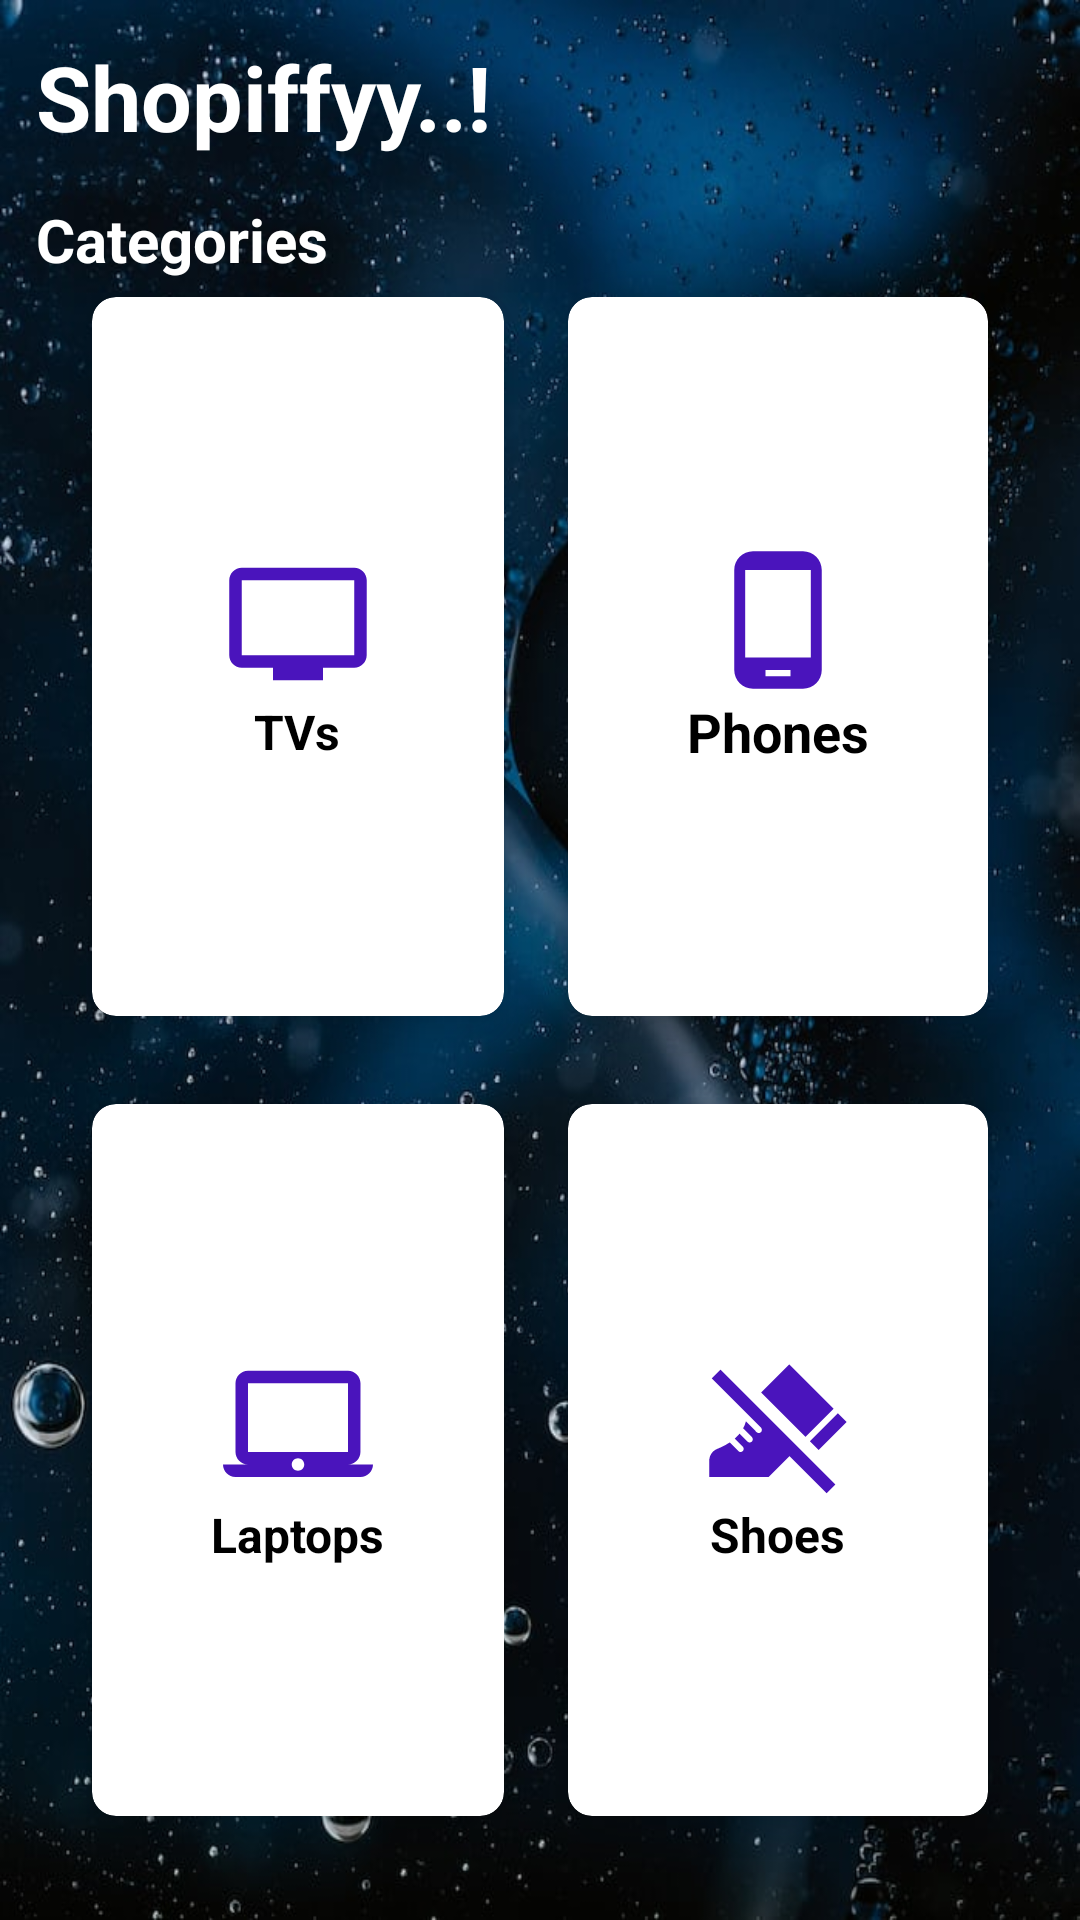

Layout XML and referenced resources for this Android screen:
<!-- AndroidManifest.xml: application theme Theme.School5 -->
<!-- res/layout/activity_main.xml -->
<?xml version="1.0" encoding="utf-8"?>
<RelativeLayout xmlns:android="http://schemas.android.com/apk/res/android"
    xmlns:app="http://schemas.android.com/apk/res-auto"
    xmlns:tools="http://schemas.android.com/tools"
    android:layout_width="match_parent"
    android:layout_height="match_parent"
    android:background="@drawable/bg6"
    tools:context=".MainActivity">

    <TextView
        android:id="@+id/txtDash"
        android:layout_width="wrap_content"
        android:layout_height="wrap_content"
        android:layout_marginStart="12dp"
        android:layout_marginTop="12dp"
        android:layout_marginEnd="12dp"
        android:layout_marginBottom="12dp"
        android:text="Shopiffyy..!"
        android:textColor="@color/white"
        android:textSize="30sp"
        android:textStyle="bold" />
    <TextView
        android:id="@+id/txtCategories"
        android:layout_width="wrap_content"
        android:layout_height="wrap_content"
        android:layout_below="@id/txtDash"
        android:layout_marginStart="12dp"
        android:layout_marginTop="2dp"
        android:layout_marginEnd="12dp"
        android:layout_marginBottom="12dp"
        android:text="Categories"
        android:textColor="@color/white"
        android:textSize="20dp"
        android:textStyle="bold" />

    <GridLayout
        android:layout_width="match_parent"
        android:layout_height="match_parent"
        android:layout_below="@id/txtDash"
        android:layout_marginTop="20dp"
        android:layout_margin="20dp"
        android:columnCount="2"
        android:rowCount="3">

        <androidx.cardview.widget.CardView
            android:layout_width="wrap_content"
            android:layout_height="wrap_content"
            android:layout_gravity="fill"
            android:layout_columnWeight="1"
            android:layout_rowWeight="1"
            android:layout_row="0"
            android:layout_column="1"
            app:cardCornerRadius="8dp"
            app:cardElevation="8dp"
            app:cardUseCompatPadding="true"
            app:cardBackgroundColor="@color/white">

            <LinearLayout
                android:layout_width="wrap_content"
                android:layout_height="wrap_content"
                android:layout_gravity="center_vertical|center_horizontal"
                android:gravity="center"
                android:orientation="vertical">

                <ImageButton
                    android:id="@+id/Phones"
                    android:layout_width="wrap_content"
                    android:layout_height="wrap_content"
                    android:background="@color/white"
                    android:src="@drawable/ic_baseline_phone_android_24"/>
                <TextView
                    android:layout_width="wrap_content"
                    android:layout_height="wrap_content"
                    android:text="Phones"
                    android:textSize="18dp"
                    android:textStyle="bold"
                    android:textColor="@color/black"/>

            </LinearLayout>

        </androidx.cardview.widget.CardView>
        <androidx.cardview.widget.CardView
            android:layout_width="wrap_content"
            android:layout_height="wrap_content"
            android:layout_gravity="fill"
            android:layout_columnWeight="1"
            android:layout_rowWeight="1"
            android:layout_row="1"
            android:layout_column="0"
            app:cardCornerRadius="8dp"
            app:cardElevation="8dp"
            app:cardUseCompatPadding="true"
            app:cardBackgroundColor="@color/white">

            <LinearLayout
                android:layout_width="wrap_content"
                android:layout_height="wrap_content"
                android:layout_gravity="center_vertical|center_horizontal"
                android:gravity="center"
                android:orientation="vertical">

                <ImageButton
                    android:id="@+id/laptops"
                    android:layout_width="wrap_content"
                    android:layout_height="wrap_content"
                    android:background="@color/white"
                    android:src="@drawable/ic_baseline_laptop_mac_24"/>
                <TextView
                    android:layout_width="wrap_content"
                    android:layout_height="wrap_content"
                    android:text="Laptops"
                    android:textSize="16sp"
                    android:textStyle="bold"
                    android:textColor="@color/black"/>

            </LinearLayout>

        </androidx.cardview.widget.CardView>
        <androidx.cardview.widget.CardView
            android:layout_width="wrap_content"
            android:layout_height="wrap_content"
            android:layout_gravity="fill"
            android:layout_columnWeight="1"
            android:layout_rowWeight="1"
            android:layout_row="1"
            android:layout_column="1"
            app:cardCornerRadius="8dp"
            app:cardElevation="8dp"
            app:cardUseCompatPadding="true"
            app:cardBackgroundColor="@color/white">

            <LinearLayout
                android:layout_width="wrap_content"
                android:layout_height="wrap_content"
                android:layout_gravity="center_vertical|center_horizontal"
                android:gravity="center"
                android:orientation="vertical">

                <ImageButton
                    android:id="@+id/Shoes"
                    android:layout_width="wrap_content"
                    android:layout_height="wrap_content"
                    android:background="@color/white"
                    android:src="@drawable/ic_baseline_do_not_step_24"/>
                <TextView
                    android:layout_width="wrap_content"
                    android:layout_height="wrap_content"
                    android:text="Shoes"
                    android:textSize="16sp"
                    android:textStyle="bold"
                    android:textColor="@color/black"/>

            </LinearLayout>

        </androidx.cardview.widget.CardView>
        <androidx.cardview.widget.CardView
            android:layout_width="wrap_content"
            android:layout_height="wrap_content"
            android:layout_gravity="fill"
            android:layout_columnWeight="1"
            android:layout_rowWeight="1"
            android:layout_row="0"
            android:layout_column="0"
            app:cardCornerRadius="8dp"
            app:cardElevation="8dp"
            app:cardUseCompatPadding="true"
            app:cardBackgroundColor="@color/white"

            >

            <LinearLayout
                android:layout_width="wrap_content"
                android:layout_height="wrap_content"
                android:layout_gravity="center_vertical|center_horizontal"
                android:gravity="center"
                android:orientation="vertical">

                <ImageButton
                    android:id="@+id/Telev"
                    android:layout_width="wrap_content"
                    android:layout_height="wrap_content"
                    android:src="@drawable/ic_baseline_tv_24"
                    android:background="@color/white"
                    />
                <TextView
                    android:layout_width="wrap_content"
                    android:layout_height="wrap_content"
                    android:text="TVs"
                    android:textSize="16sp"
                    android:textStyle="bold"
                    android:textColor="@color/black"/>

            </LinearLayout>

        </androidx.cardview.widget.CardView>

    </GridLayout>

</RelativeLayout>
<!-- resources referenced by this layout -->
<resources>
  <!-- drawable bg6: jpeg bitmap (drawable, 107968 bytes) -->
  <!-- drawable ic_baseline_do_not_step_24 (drawable) -->
  <vector android:height="50dp" android:tint="#4A14BC"
      android:viewportHeight="24" android:viewportWidth="24"
      android:width="50dp" xmlns:android="http://schemas.android.com/apk/res/android">
      <path android:fillColor="@android:color/white" android:pathData="M1.39,4.22l7.9,7.9c0.18,0.2 0.18,0.5 -0.01,0.7c-0.1,0.1 -0.23,0.15 -0.35,0.15s-0.26,-0.05 -0.35,-0.15L6.87,11.1c-0.11,0.4 -0.26,0.78 -0.45,1.12l1.4,1.4c0.2,0.2 0.2,0.51 0,0.71c-0.1,0.1 -0.23,0.15 -0.35,0.15s-0.26,-0.05 -0.35,-0.15l-1.27,-1.27c-0.24,0.29 -0.5,0.56 -0.77,0.8l1.28,1.28c0.2,0.2 0.2,0.51 0,0.71C6.26,15.95 6.13,16 6,16s-0.26,-0.05 -0.35,-0.15l-1.38,-1.38c-0.69,0.46 -1.39,0.79 -1.97,1.02C1.52,15.8 1,16.53 1,17.37V20h9.5l3.33,-3.33l5.94,5.94l1.41,-1.41L2.81,2.81L1.39,4.22zM18.51,15.68l-1.41,-1.41l4.48,-4.48L23,11.2L18.51,15.68zM20.88,9.08l-4.48,4.48L9.3,6.47L13.8,2L20.88,9.08z"/>
  </vector>
  <!-- drawable ic_baseline_laptop_mac_24 (drawable) -->
  <vector android:height="50dp" android:tint="#4A14BC"
      android:viewportHeight="24" android:viewportWidth="24"
      android:width="50dp" xmlns:android="http://schemas.android.com/apk/res/android">
      <path android:fillColor="@android:color/white" android:pathData="M20,18c1.1,0 1.99,-0.9 1.99,-2L22,5c0,-1.1 -0.9,-2 -2,-2L4,3c-1.1,0 -2,0.9 -2,2v11c0,1.1 0.9,2 2,2L0,18c0,1.1 0.9,2 2,2h20c1.1,0 2,-0.9 2,-2h-4zM4,5h16v11L4,16L4,5zM12,19c-0.55,0 -1,-0.45 -1,-1s0.45,-1 1,-1 1,0.45 1,1 -0.45,1 -1,1z"/>
  </vector>
  <!-- drawable ic_baseline_phone_android_24 (drawable) -->
  <vector android:height="50dp" android:tint="#4A14BC"
      android:viewportHeight="24" android:viewportWidth="24"
      android:width="50dp" xmlns:android="http://schemas.android.com/apk/res/android">
      <path android:fillColor="@android:color/white" android:pathData="M16,1L8,1C6.34,1 5,2.34 5,4v16c0,1.66 1.34,3 3,3h8c1.66,0 3,-1.34 3,-3L19,4c0,-1.66 -1.34,-3 -3,-3zM14,21h-4v-1h4v1zM17.25,18L6.75,18L6.75,4h10.5v14z"/>
  </vector>
  <!-- drawable ic_baseline_tv_24 (drawable) -->
  <vector android:height="50dp" android:tint="#4A14BC"
      android:viewportHeight="24" android:viewportWidth="24"
      android:width="50dp" xmlns:android="http://schemas.android.com/apk/res/android">
      <path android:fillColor="@android:color/white" android:pathData="M21,3L3,3c-1.1,0 -2,0.9 -2,2v12c0,1.1 0.9,2 2,2h5v2h8v-2h5c1.1,0 1.99,-0.9 1.99,-2L23,5c0,-1.1 -0.9,-2 -2,-2zM21,17L3,17L3,5h18v12z"/>
  </vector>
  <style name="Theme.School5" parent="Theme.MaterialComponents.DayNight.DarkActionBar">
          
          <item name="colorPrimary">@color/purple_500</item>
          <item name="colorPrimaryVariant">@color/purple_700</item>
          <item name="colorOnPrimary">@color/white</item>
          
          <item name="colorSecondary">@color/teal_200</item>
          <item name="colorSecondaryVariant">@color/teal_700</item>
          <item name="colorOnSecondary">@color/black</item>
          
          <item name="android:statusBarColor">?attr/colorPrimaryVariant</item>
          
  
      </style>
  <!-- not gathered from this repository: default colours our renderer supplied (Android Studio template values) -->
  <color name="purple_500">#FF6200EE</color>
  <color name="purple_700">#FF3700B3</color>
  <color name="teal_200">#FF03DAC5</color>
  <color name="teal_700">#FF018786</color>
  <color name="black">#FF000000</color>
  <color name="white">#FFFFFFFF</color>
</resources>
